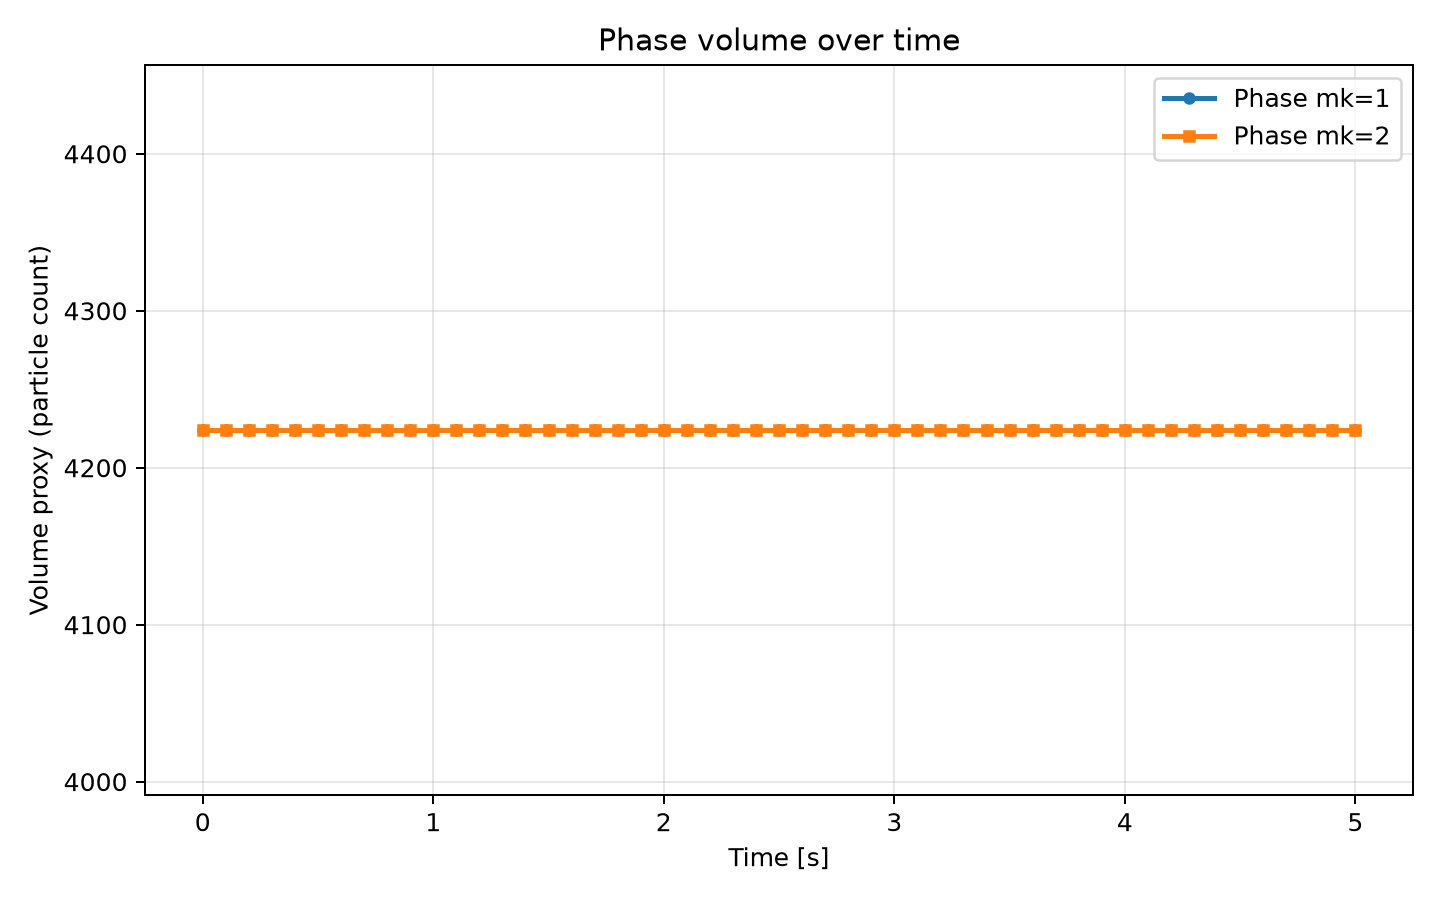

The file beside this chart, header and first rows:
step, time_s, n_total, n_mk_1, n_mk_2, vol_proxy_mk1, vol_proxy_mk2, volfrac_mk1, volfrac_mk2, relvol_mk1, relvol_mk2
0, 0.0, 8448, 4224, 4224, 4224, 4224, 0.5, 0.5, 1.0, 1.0
1, 0.1, 8448, 4224, 4224, 4224, 4224, 0.5, 0.5, 1.0, 1.0
2, 0.2, 8448, 4224, 4224, 4224, 4224, 0.5, 0.5, 1.0, 1.0
3, 0.3, 8448, 4224, 4224, 4224, 4224, 0.5, 0.5, 1.0, 1.0
4, 0.4, 8448, 4224, 4224, 4224, 4224, 0.5, 0.5, 1.0, 1.0
5, 0.5, 8448, 4224, 4224, 4224, 4224, 0.5, 0.5, 1.0, 1.0
6, 0.6, 8448, 4224, 4224, 4224, 4224, 0.5, 0.5, 1.0, 1.0
7, 0.7, 8448, 4224, 4224, 4224, 4224, 0.5, 0.5, 1.0, 1.0
8, 0.8, 8448, 4224, 4224, 4224, 4224, 0.5, 0.5, 1.0, 1.0
9, 0.9, 8448, 4224, 4224, 4224, 4224, 0.5, 0.5, 1.0, 1.0
10, 1, 8448, 4224, 4224, 4224, 4224, 0.5, 0.5, 1.0, 1.0
11, 1.1, 8448, 4224, 4224, 4224, 4224, 0.5, 0.5, 1.0, 1.0
12, 1.2, 8448, 4224, 4224, 4224, 4224, 0.5, 0.5, 1.0, 1.0
13, 1.3, 8448, 4224, 4224, 4224, 4224, 0.5, 0.5, 1.0, 1.0
14, 1.4, 8448, 4224, 4224, 4224, 4224, 0.5, 0.5, 1.0, 1.0
15, 1.5, 8448, 4224, 4224, 4224, 4224, 0.5, 0.5, 1.0, 1.0
16, 1.6, 8448, 4224, 4224, 4224, 4224, 0.5, 0.5, 1.0, 1.0
17, 1.7, 8448, 4224, 4224, 4224, 4224, 0.5, 0.5, 1.0, 1.0
18, 1.8, 8448, 4224, 4224, 4224, 4224, 0.5, 0.5, 1.0, 1.0
19, 1.9, 8448, 4224, 4224, 4224, 4224, 0.5, 0.5, 1.0, 1.0
20, 2, 8448, 4224, 4224, 4224, 4224, 0.5, 0.5, 1.0, 1.0
21, 2.1, 8448, 4224, 4224, 4224, 4224, 0.5, 0.5, 1.0, 1.0
22, 2.2, 8448, 4224, 4224, 4224, 4224, 0.5, 0.5, 1.0, 1.0
23, 2.3, 8448, 4224, 4224, 4224, 4224, 0.5, 0.5, 1.0, 1.0
24, 2.4, 8448, 4224, 4224, 4224, 4224, 0.5, 0.5, 1.0, 1.0
25, 2.5, 8448, 4224, 4224, 4224, 4224, 0.5, 0.5, 1.0, 1.0
26, 2.6, 8448, 4224, 4224, 4224, 4224, 0.5, 0.5, 1.0, 1.0
27, 2.7, 8448, 4224, 4224, 4224, 4224, 0.5, 0.5, 1.0, 1.0
28, 2.8, 8448, 4224, 4224, 4224, 4224, 0.5, 0.5, 1.0, 1.0
29, 2.9, 8448, 4224, 4224, 4224, 4224, 0.5, 0.5, 1.0, 1.0
30, 3, 8448, 4224, 4224, 4224, 4224, 0.5, 0.5, 1.0, 1.0
31, 3.1, 8448, 4224, 4224, 4224, 4224, 0.5, 0.5, 1.0, 1.0
32, 3.2, 8448, 4224, 4224, 4224, 4224, 0.5, 0.5, 1.0, 1.0
33, 3.3, 8448, 4224, 4224, 4224, 4224, 0.5, 0.5, 1.0, 1.0
34, 3.4, 8448, 4224, 4224, 4224, 4224, 0.5, 0.5, 1.0, 1.0
35, 3.5, 8448, 4224, 4224, 4224, 4224, 0.5, 0.5, 1.0, 1.0
36, 3.6, 8448, 4224, 4224, 4224, 4224, 0.5, 0.5, 1.0, 1.0
37, 3.7, 8448, 4224, 4224, 4224, 4224, 0.5, 0.5, 1.0, 1.0
38, 3.8, 8448, 4224, 4224, 4224, 4224, 0.5, 0.5, 1.0, 1.0
39, 3.9, 8448, 4224, 4224, 4224, 4224, 0.5, 0.5, 1.0, 1.0
40, 4, 8448, 4224, 4224, 4224, 4224, 0.5, 0.5, 1.0, 1.0
41, 4.1, 8448, 4224, 4224, 4224, 4224, 0.5, 0.5, 1.0, 1.0
42, 4.2, 8448, 4224, 4224, 4224, 4224, 0.5, 0.5, 1.0, 1.0
43, 4.3, 8448, 4224, 4224, 4224, 4224, 0.5, 0.5, 1.0, 1.0
44, 4.4, 8448, 4224, 4224, 4224, 4224, 0.5, 0.5, 1.0, 1.0
45, 4.5, 8448, 4224, 4224, 4224, 4224, 0.5, 0.5, 1.0, 1.0
46, 4.6, 8448, 4224, 4224, 4224, 4224, 0.5, 0.5, 1.0, 1.0
47, 4.7, 8448, 4224, 4224, 4224, 4224, 0.5, 0.5, 1.0, 1.0
48, 4.8, 8448, 4224, 4224, 4224, 4224, 0.5, 0.5, 1.0, 1.0
49, 4.9, 8448, 4224, 4224, 4224, 4224, 0.5, 0.5, 1.0, 1.0
50, 5.0, 8448, 4224, 4224, 4224, 4224, 0.5, 0.5, 1.0, 1.0
